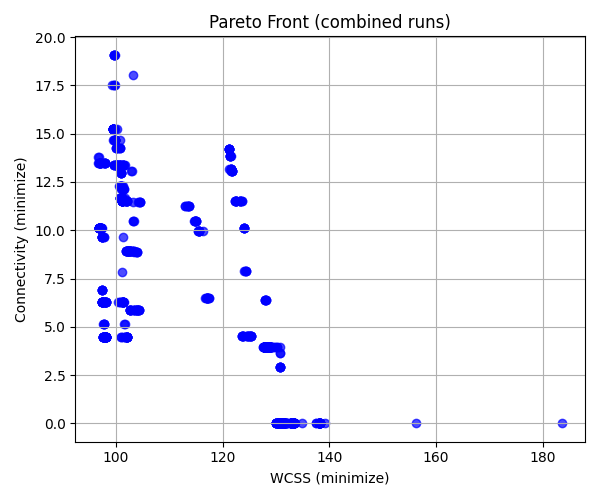

Values plotted in this chart, from the file beside it:
WCSS, Connectivity
132.7, 0.0
100.4, 6.274
100.9, 4.477
132.7, 0.0
128.5, 3.962
100.8, 6.274
128.7, 3.962
101, 4.477
100.8, 6.274
132.9, 0.0
128.7, 3.962
132.9, 0.0
132.9, 0.0
101.3, 4.477
128.8, 3.962
128.8, 3.962
101.5, 5.129
101.8, 4.477
133.3, 0.0
101.7, 5.129
128.8, 3.962
101.8, 4.477
101.8, 4.477
101, 6.274
133.3, 0.0
128.8, 3.962
101.1, 6.274
101.1, 6.274
133.3, 0.0
128.9, 3.962
133.3, 0.0
101.8, 4.477
101.3, 6.274
101.1, 7.856
133.3, 0.0
128.9, 3.962
102, 4.477
133.3, 0.0
128.9, 3.962
102, 4.477
133.3, 0.0
101.3, 6.274
128.9, 3.962
128.9, 3.962
102.1, 4.477
133.3, 0.0
101.3, 6.274
133.3, 0.0
101.3, 6.274
102.1, 4.477
128.9, 3.962
101.4, 6.274
133.3, 0.0
102.1, 4.477
102.1, 4.477
102.1, 4.477
101.4, 9.653
101.4, 6.274
101.4, 6.274
101.4, 6.274
... 740 more rows
